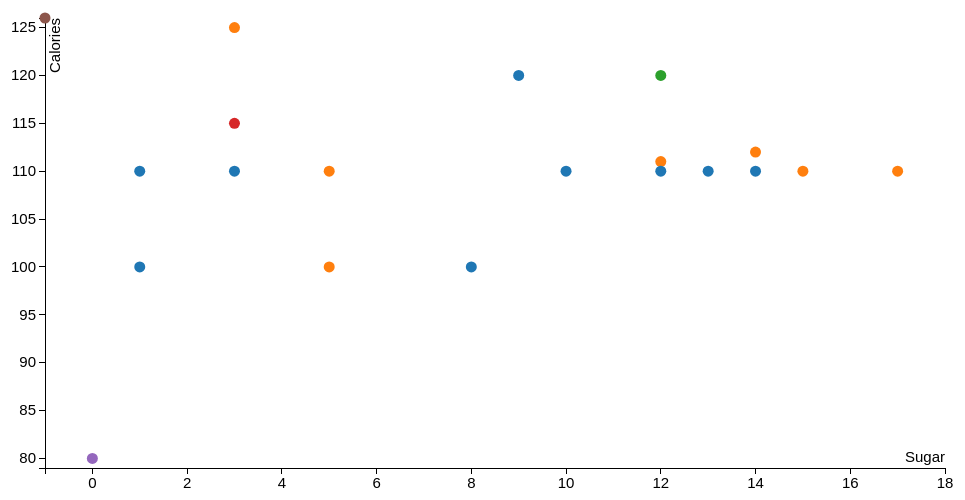
D3 v3 page, settled after 360 driven frames (6 s of simulated time); the page loaded 1 data file(s).



            d3.csv('./cereal.csv', function loadCallback(error, data) {
                data.forEach(function(d) { // convert strings to numbers
                    d.calories = +d.calories;
                    d.sugar = +d.sugar;
                });
                makeVis(data);
            });

          var makeVis = function(data) {
              // Common pattern for defining vis size and margins
              var margin = { top: 20, right: 20, bottom: 30, left: 40 },
                  width  = 960 - margin.left - margin.right,
                  height = 500 - margin.top - margin.bottom;

              // Add the visualization svg canvas to the vis-container <div>
              var canvas = d3.select("#vis-container").append("svg")
                  .attr("width",  width  + margin.left + margin.right)
                  .attr("height", height + margin.top  + margin.bottom)
                .append("g")
                  .attr("transform", "translate(" + margin.left + "," + margin.top + ")");

              // Define our scales
              var colorScale = d3.scale.category10();

              var xScale = d3.scale.linear()
                  .domain([ d3.min(data, function(d) { return d.sugar; }) - 1,
                            d3.max(data, function(d) { return d.sugar; }) + 1 ])
                  .range([0, width]);

              var yScale = d3.scale.linear()
                  .domain([ d3.min(data, function(d) { return d.calories; }) - 1,
                            d3.max(data, function(d) { return d.calories; }) + 1 ])
                  .range([height, 0]); // flip order because y-axis origin is upper LEFT

              // Define our axes
              var xAxis = d3.svg.axis()
                  .scale(xScale)
                  .orient('bottom');

              var yAxis = d3.svg.axis()
                  .scale(yScale)
                  .orient('left');

              // Add x-axis to the canvas
              canvas.append("g")
                  .attr("class", "x axis")
                  .attr("transform", "translate(0," + height + ")") // move axis to the bottom of the canvas
                  .call(xAxis)
                .append("text")
                  .attr("class", "label")
                  .attr("x", width) // x-offset from the xAxis, move label all the way to the right
                  .attr("y", -6)    // y-offset from the xAxis, moves text UPWARD!
                  .style("text-anchor", "end") // right-justify text
                  .text("Sugar");

              // Add y-axis to the canvas
              canvas.append("g")
                  .attr("class", "y axis") // .orient('left') took care of axis positioning for us
                  .call(yAxis)
                .append("text")
                  .attr("class", "label")
                  .attr("transform", "rotate(-90)") // although axis is rotated, text is not
                  .attr("y", 15) // y-offset from yAxis, moves text to the RIGHT because it's rotated, and positive y is DOWN
                  .style("text-anchor", "end")
                  .text("Calories");

              // Add the tooltip container to the vis container
              // it's invisible and its position/contents are defined during mouseover
              var tooltip = d3.select("#vis-container").append("div")
                  .attr("class", "tooltip")
                  .style("opacity", 0);

              // tooltip mouseover event handler
              var tipMouseover = function(d) {
                  var color = colorScale(d.manufacturer);
                  var html  = d.cereal + "<br/>" +
                              "<span style='color:" + color + ";'>" + d.manufacturer + "</span><br/>" +
                              "<b>" + d.sugar + "</b> sugar, <b/>" + d.calories + "</b> calories";

                  tooltip.html(html)
                      .style("left", (d3.event.pageX + 15) + "px")
                      .style("top", (d3.event.pageY - 28) + "px")
                    .transition()
                      .duration(200) // ms
                      .style("opacity", .9) // started as 0!

              };
              // tooltip mouseout event handler
              var tipMouseout = function(d) {
                  tooltip.transition()
                      .duration(300) // ms
                      .style("opacity", 0); // don't care about position!
              };

              // Add data points!
              canvas.selectAll(".dot")
                .data(data)
              .enter().append("circle")
                .attr("class", "dot")
                .attr("r", 5.5) // radius size, could map to another data dimension
                .attr("cx", function(d) { return xScale( d.sugar ); })     // x position
                .attr("cy", function(d) { return yScale( d.calories ); })  // y position
                .style("fill", function(d) { return colorScale(d.manufacturer); })
                .on("mouseover", tipMouseover)
                .on("mouseout", tipMouseout);
          };

        

### data: cereal.csv
cereal, manufacturer, calories, sugar
Apple_Cinnamon_Cheerios, General Mills, 110, 10
Apple_Jacks, Kelloggs, 112, 14
Cap'n'Crunch, Quaker Oats, 120, 12
Cheerios, General Mills, 110, 1
Cinnamon_Toast_Crunch, General Mills, 120, 9
Cocoa_Puffs, General Mills, 110, 13
Corn_Flakes, Kelloggs, 100, 5
Corn_Pops, Kelloggs, 111, 12
Froot_Loops, Kelloggs, 110, 17
Frosted_Flakes, Kelloggs, 110, 15
Grape-Nuts, Post, 115, 3
Kix, General Mills, 110, 3
Lucky_Charms, General Mills, 110, 12
Raisin_Nut_Bran, General Mills, 100, 8
Rice_Krispies, Kelloggs, 125, 3
Shredded_Wheat, Nabisco, 80, 0
Special_K, Kelloggs, 110, 5
Trix, General Mills, 110, 14
Wheaties, General Mills, 100, 1